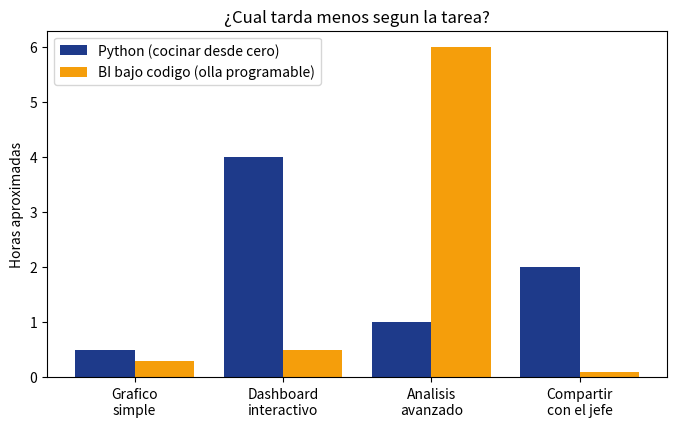

Python code for this plot:
# Demo simplificada: mismo dato, dos "tiempos de coccion"
import matplotlib.pyplot as plt
import numpy as np

tareas = ['Grafico\nsimple', 'Dashboard\ninteractivo', 'Analisis\navanzado', 'Compartir\ncon el jefe']
tiempo_python = [0.5, 4, 1, 2]
tiempo_bi = [0.3, 0.5, 6, 0.1]

x = np.arange(len(tareas))
plt.figure(figsize=(8, 4.5))
plt.bar(x - 0.2, tiempo_python, width=0.4, label='Python (cocinar desde cero)', color='#1e3a8a')
plt.bar(x + 0.2, tiempo_bi, width=0.4, label='BI bajo codigo (olla programable)', color='#f59e0b')
plt.xticks(x, tareas)
plt.ylabel('Horas aproximadas')
plt.title('¿Cual tarda menos segun la tarea?')
plt.legend()
plt.show()

print("Ni la olla ni cocinar desde cero ganan SIEMPRE: depende de la tarea.")
